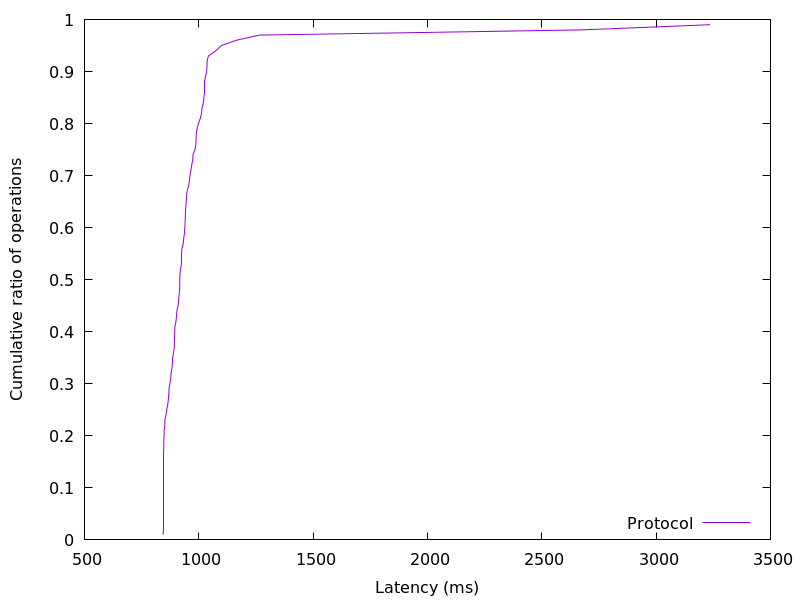

The file beside this chart, header and first rows:
844.263424, 0.01
844.3, 0.02
844.4, 0.03
844.5, 0.04
844.5, 0.05
844.7, 0.06
844.8, 0.07
844.9, 0.08
845.1, 0.09
845.1, 0.1
845.4, 0.11
845.5, 0.12
845.6, 0.13
845.6, 0.14
845.6, 0.15
845.7, 0.16
846.1, 0.17
846.7, 0.18
847.1, 0.19
848.4, 0.2
848.6, 0.21
851.4, 0.22
851.9, 0.23
856.4, 0.24
859.6, 0.25
864.2, 0.26
866.6, 0.27
869, 0.28
869.7, 0.29
873.3, 0.3
877.1, 0.31
878.8, 0.32
882.6, 0.33
884.7, 0.34
885.7, 0.35
889.7, 0.36
892.9, 0.37
893.1, 0.38
894.1, 0.39
894.7, 0.4
895.3, 0.41
900.4, 0.42
902.6, 0.43
904.2, 0.44
909.2, 0.45
911.7, 0.46
913.8, 0.47
916.1, 0.48
916.5, 0.49
916.7, 0.5
917.3, 0.51
920.3, 0.52
923.9, 0.53
925.1, 0.54
925.2, 0.55
926.4, 0.56
932.1, 0.57
934.2, 0.58
937.6, 0.59
938.9, 0.6
940.1, 0.61
... 38 more rows
